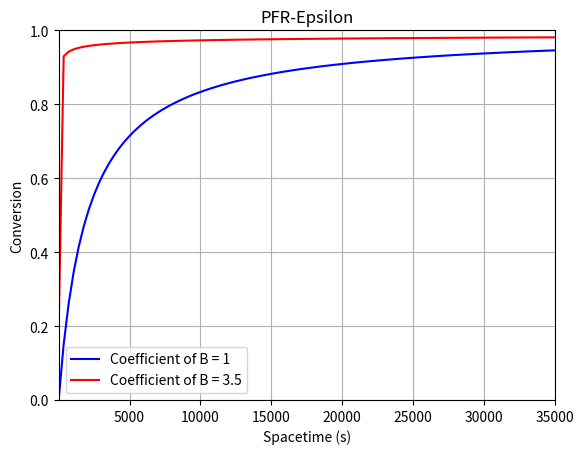

Here is the Python script that generated this plot:
# Script for handling CSTR Conversion v. Spacetime
#   All other variables are assumed constant
#   Activation energies assumed to be for simplicity's sake

# Example from HW8Q5
# Elementary Liquid Phase Reaction (300 K)
# A + nB -> C
# rate = 0.01*cA*cB

# Script uses a numerical solution to the differential equations that define the
# problem, finding the change in the flowrate per change in volume at multiple
# points over multiple iterations.  The resulting array created from iterating
# this process for various volumes is then plotted against the coefficient of R
# that was used for that specific iteration.

# Importing different libraries
# Library for solving ODEs
import scipy.integrate as integrator
# Library for plotting functions and (in our case) points
import matplotlib.pyplot as plt
# Library for number-related functions and constants
import numpy as np


# Variable inputs for the user to alter
# Coefficient to investigate
n = 3.5


# Permanent Constants
# Rate Constant at 300 K - (m^3/mol.s)
k = 0.00001
# Total Concentration - (kmol/m^3)
c_T0 = 100
# Volume of the reactor - m^3
volume = 0.350
# Lower Volumetric Flowrate - m^3/s
lower_flowrate = 0.00001
# Upper Volumetric Flowrate - m^3/s
upper_flowrate = 10
# Number of elements to plot
num = 100


# Values that are calculated from parameters
# Calculation of initial concentrations
c_A0 = 0.5 * c_T0
c_B0 = 0.5 * c_T0
spacetime_start = volume / upper_flowrate
spacetime_end = volume / lower_flowrate
spacetime_span = np.linspace(spacetime_start, spacetime_end, num)

conversion_basis = [
    1.7499241517157317e-05, 0.1502267981133905, 0.2612058884719971, 0.3465455301501841, 0.414210688277733, 0.4691771009245152, 0.5147139042461059, 0.5530550357402704, 0.585780171407869, 0.6140403764163188, 0.6386899022306443, 0.6603805979249234, 0.6796145133795515, 0.6967865155275922, 0.712211487774843, 0.7261428890498782, 0.7387875052979261, 0.7503159159810814, 0.7608699794013326, 0.7705681181156898, 0.779510238350729, 0.7877814492482593, 0.7954545815289086, 0.8025922299958015, 0.8092485262071847, 0.8154705765751966, 0.8212995482383247, 0.8267715490946894, 0.8319183912533238, 0.8367682184343626, 0.8413460222877002, 0.8456740660078944, 0.8497722318383304, 0.8536583537495859, 0.8573484837514791, 0.8608570901311107, 0.864197250844646, 0.8673808241497564, 0.8704185561474554, 0.8733202426291657, 0.8760948177499593, 0.8787504587736301, 0.8812946552438842, 0.8837342779536708, 0.8860756437885755, 0.8883245709956753, 0.890486427703738, 0.8925661739468943, 0.8945684003756833, 0.8964973619247629, 0.8983570087084405, 0.9001510092993144, 0.901882774429094, 0.9035554907990088, 0.9051721194251173, 0.9067354494219388, 0.9082480612281765, 0.909712400711437, 0.9111307311708882, 0.9125051970945526, 0.9138377944356145, 0.9151304101660706, 0.9163848139301336, 0.9176026780853579, 0.9187855723117252, 0.9199349856646863, 0.9210523164102522, 0.92213889319028, 0.9231959656997392, 0.9242247220514175, 0.9252262829055174, 0.9262017140050581, 0.9271520231071709, 0.9280781696130093, 0.9289810620757131, 0.9298615668083108, 0.9307205050188039, 0.9315586607799408, 0.9323767782621104, 0.9331755685835744, 0.9339557077538695, 0.9347178419047603, 0.9354625849499286, 0.9361905266001553, 0.9369022305772017, 0.9375982283522132, 0.9382790388291344, 0.9389451580456484, 0.939597046791151, 0.9402351627344165, 0.9408599418908397, 0.9414717904555135, 0.9420711096774365, 0.942658282461978, 0.943233671071089, 0.9437976271632356, 0.9443504888388962, 0.9448925792185238, 0.9454242099861352, 0.9459456819633106]

# ODE function for changing flow rates


def deriv(Volume, F, flowrate):
    """Function to be used in an odesolver

    Parameters
    ----------
    Volume : float
        Value used by the odesolver.  Akin to "t" in normal context and usage.
        Represents the slice of volume of the PFR 
    F : (float, float, float)
        Tuple of three objects representing the current values of:
        (the flowrate of A, the flowrate of B, the flowrate of R)
    n : float
        The coefficient of R in the chemical equation.  Also affects the rate.

    Returns
    -------
    list(float)
        A list of floats that represent the change in the flowrates of the 
        different species per volume in the form:
            [dF_A/dV, dF_B/dV, dF_C/dV]
    """

    # Unpacking the flowrates at the current volume
    F_A, F_B = F
    # Concentration of A
    c_A = F_A/flowrate
    # Concentration of B
    c_B = F_B/flowrate

    # Rate at this particular point in the volume
    r = k * c_A * (c_B ** n)

    # List of differentials to be returned
    dFdV = [-r, -r]
    return dFdV


# Programming of the ODEsolver function
# Function definition replicating ode15s
ode15s = integrator.ode(deriv)
ode15s.set_integrator('vode', method='bdf', order=15, nsteps=1e8)

# Function to house the use of the ODE solver
# Generates the final conversions per iteration using different coefficients of
#   B


def iterative(spacetime):
    """Function to act in iteration for each volumetric_flowrate

    Parameters
    ----------
    n : float
        The coefficient of B in the chemical equation.  This also affects the rate law

    Returns
    -------
    list
        List of values that house the initial conditions that were fed into the 
        ODE Solver, followed by the resulting values that were calculated by 
        the ODE Solver
    """
    flowrate = volume / spacetime

    F_0 = [flowrate*c_A0, flowrate * c_B0]
    ode15s.set_initial_value(F_0, 0)
    ode15s.set_f_params(flowrate)
    # Only returns the last iteration of ode15s
    sol = ode15s.integrate(volume)
    array = [F_0, [sol[0], sol[1]]]
    return array


# Conversion vector
x = [None] * num

# For loop for iterative function
for i in range(num):
    # Feed in the current volumetric flowrate
    iter = iterative(spacetime_span[i])
    # Extract the conversion
    x[i] = (iter[0][1] - iter[1][1])/iter[0][1]

# Graphing stuff
# Conversion as a function of spacetime
plt.plot(spacetime_span, conversion_basis, 'b', label='Coefficient of B = 1')
label = 'Coefficient of B = {}'.format('{:f}'.format(n).rstrip('.0'))
plt.plot(spacetime_span, x, 'r', label=label)
plt.legend(loc='best')
plt.xlim(spacetime_start, spacetime_end)
plt.xlabel('Spacetime (s)')
plt.ylim(0, 1)
plt.ylabel('Conversion')
plt.title('PFR-Epsilon')
plt.grid()
plt.show()

conversion_basis.reverse()
print(conversion_basis)
